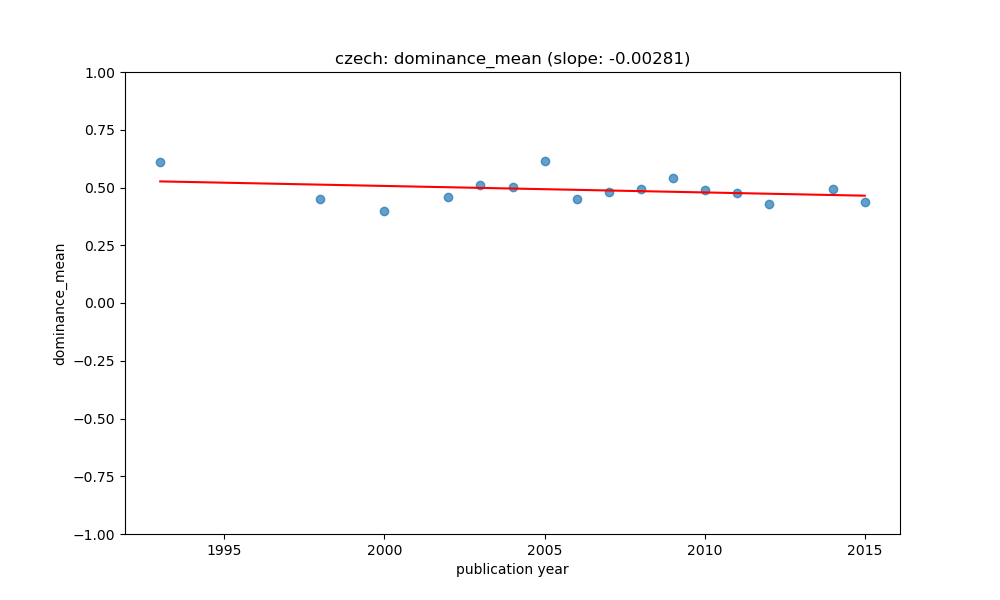

The table this chart was drawn from, first rows:
year, value, count, std, predicted
1993, 0.6089, 4, 0.09598, 0.5264
1998, 0.4483, 4, 0.07864, 0.5124
2000, 0.4003, 3, 0.08758, 0.5067
2002, 0.4607, 3, 0.06165, 0.5011
2003, 0.5117, 7, 0.08036, 0.4983
2004, 0.5025, 5, 0.2226, 0.4955
2005, 0.6149, 11, 0.09442, 0.4927
2006, 0.449, 22, 0.07482, 0.4899
2007, 0.4811, 16, 0.09177, 0.4871
2008, 0.493, 17, 0.09182, 0.4843
2009, 0.5406, 8, 0.1194, 0.4814
2010, 0.489, 9, 0.05937, 0.4786
2011, 0.4744, 13, 0.118, 0.4758
2012, 0.4278, 17, 0.05252, 0.473
2014, 0.4937, 19, 0.1129, 0.4674
2015, 0.4394, 10, 0.076, 0.4646
